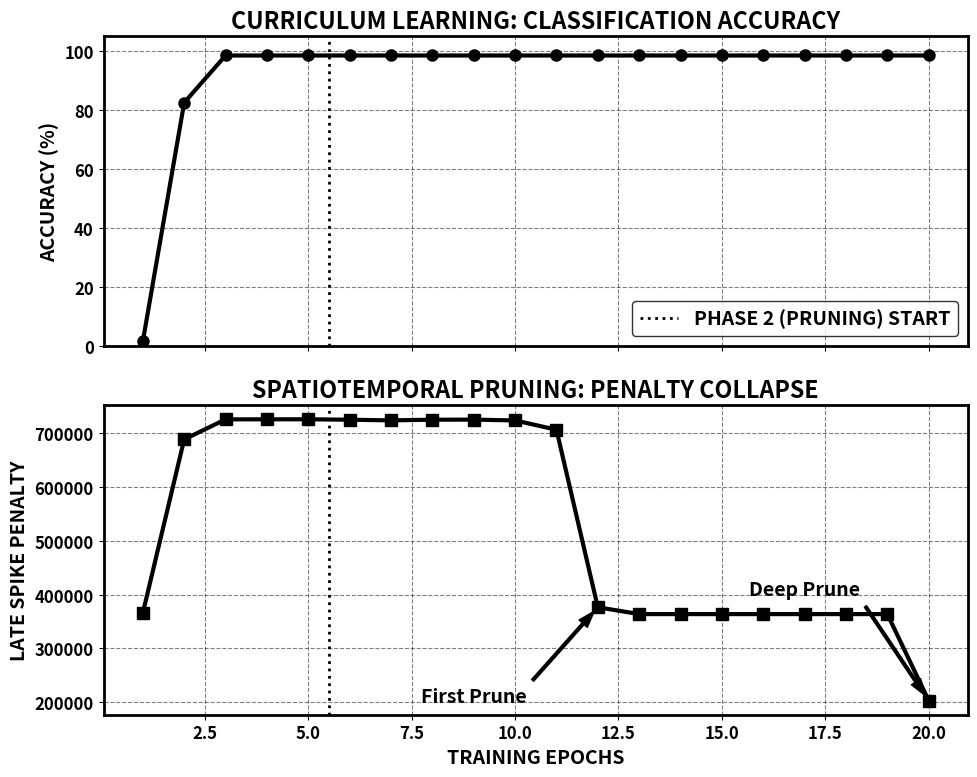

Write Python code to recreate this figure. (Note: this script raises an exception after producing the figure.)
import matplotlib.pyplot as plt
import numpy as np
import os

# --- IEEE Publication Styling Overrides ---
plt.rcParams.update({
    'font.size': 14,
    'font.weight': 'bold',
    'axes.labelweight': 'bold',
    'axes.titleweight': 'bold',
    'axes.linewidth': 2,
    'lines.linewidth': 3,
    'font.family': 'sans-serif',
    'xtick.labelsize': 12,
    'ytick.labelsize': 12,
    'text.color': 'black',
    'axes.labelcolor': 'black'
})

def generate_convergence_plot():
    epochs = np.arange(1, 21)
    
    # Exact biological run data from the 20-epoch Curriculum Learning output
    accuracy = [1.5, 82.5, 98.5, 98.5, 98.5, 98.5, 98.5, 98.5, 98.5, 98.5, 
                98.5, 98.5, 98.5, 98.5, 98.5, 98.5, 98.5, 98.5, 98.5, 98.5]
    
    penalty = [365640, 688208, 725476, 725545, 725653, 724783, 723598, 724849, 724981, 723472, 
               706195, 376314, 363590, 363585, 363585, 363585, 363585, 363583, 363580, 202761]

    fig, (ax1, ax2) = plt.subplots(2, 1, figsize=(10, 8), sharex=True)

    # --- Subplot 1: Accuracy ---
    ax1.plot(epochs, accuracy, color='black', marker='o', markersize=8)
    ax1.set_ylabel('ACCURACY (%)')
    ax1.set_title('CURRICULUM LEARNING: CLASSIFICATION ACCURACY')
    ax1.grid(True, linestyle='--', alpha=0.5, color='black')
    ax1.set_ylim(0, 105)
    
    # Phase 2 Demarcation
    ax1.axvline(x=5.5, color='black', linestyle=':', linewidth=2, label='PHASE 2 (PRUNING) START')
    ax1.legend(loc="lower right", frameon=True, edgecolor='black')

    # --- Subplot 2: Penalty ---
    ax2.plot(epochs, penalty, color='black', marker='s', markersize=8, linestyle='-')
    ax2.set_xlabel('TRAINING EPOCHS')
    ax2.set_ylabel('LATE SPIKE PENALTY')
    ax2.set_title('SPATIOTEMPORAL PRUNING: PENALTY COLLAPSE')
    ax2.grid(True, linestyle='--', alpha=0.5, color='black')
    ax2.axvline(x=5.5, color='black', linestyle=':', linewidth=2)

    # Annotations for the mathematical collapses
    ax2.annotate('First Prune', xy=(12, 376314), xytext=(9, 200000),
                 arrowprops=dict(facecolor='black', shrink=0.05, width=2, headwidth=8),
                 horizontalalignment='center', weight='bold')

    ax2.annotate('Deep Prune', xy=(20, 202761), xytext=(17, 400000),
                 arrowprops=dict(facecolor='black', shrink=0.05, width=2, headwidth=8),
                 horizontalalignment='center', weight='bold')

    plt.tight_layout()
    
    # Save the output
    os.makedirs("../plots", exist_ok=True)
    output_path = '../plots/snn_convergence_metrics.pdf'
    plt.savefig(output_path, format='pdf', dpi=300, bbox_inches='tight')
    print(f"[SUCCESS] High-resolution convergence plot saved to {output_path}")

if __name__ == "__main__":
    generate_convergence_plot()
